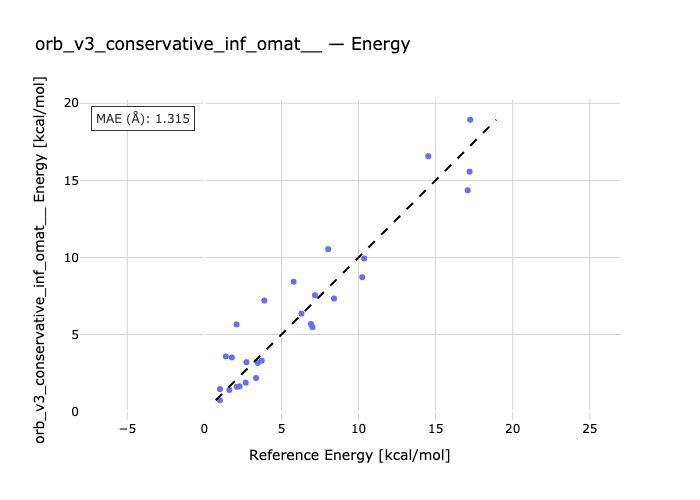

The table this chart was drawn from, first rows:
species, reference, predicted
ethane_ecl-ethane_st, 2.73, 3.206
tmethane_0-tmethane_60, 7.01, 5.483
tmethane_120-tmethane_60, 3.46, 3.153
tmethane_120-tmethane_180, 3.72, 3.309
methanol_ecl-methanol_st, 1.01, 0.736
methylamine_st-methylamine_ecl, 2.28, 1.642
h2o2_trans-h2o2, 1.01, 1.457
h2o2-h2o2_cis, 7.17, 7.549
h2s2-h2s2_trans, 5.79, 8.426
h2s2-h2s2_cis, 8.03, 10.54
n2h4_ecl1-n2h4_st1, 1.62, 1.403
n2h4_ecl2-n2h4_st1, 8.41, 7.333
nh2oh_st1-nh2oh_ecl, 6.91, 5.68
nh2oh_st2-nh2oh_ecl, 2.68, 1.878
acetamide_TS1-acetamide_RC, 17.24, 18.93
acetamide_TS2-acetamide_RC, 14.52, 16.56
biphenyl_TS-biphenyl, 2.1, 1.608
bifuran_anti-bifuran_TS, 3.89, 7.202
bifuran_TS-bifuran_syn, 2.09, 5.657
bithiophene_TS-bithiophene_anti, 1.78, 3.515
bithiophene_syn-bithiophene_TS, 1.39, 3.579
butadiene_strans-butadiene_TS, 6.3, 6.355
butadiene_TS-butadiene_scis, 3.35, 2.177
ethylthiourea_TS1-ethylthiourea_180, 10.36, 9.931
ethylthiourea_TS1-ethylthiourea_0, 10.24, 8.72
ethylthiourea_TS2-ethylthiourea_180, 17.2, 15.56
ethylthiourea_TS2-ethylthiourea_0, 17.08, 14.35
